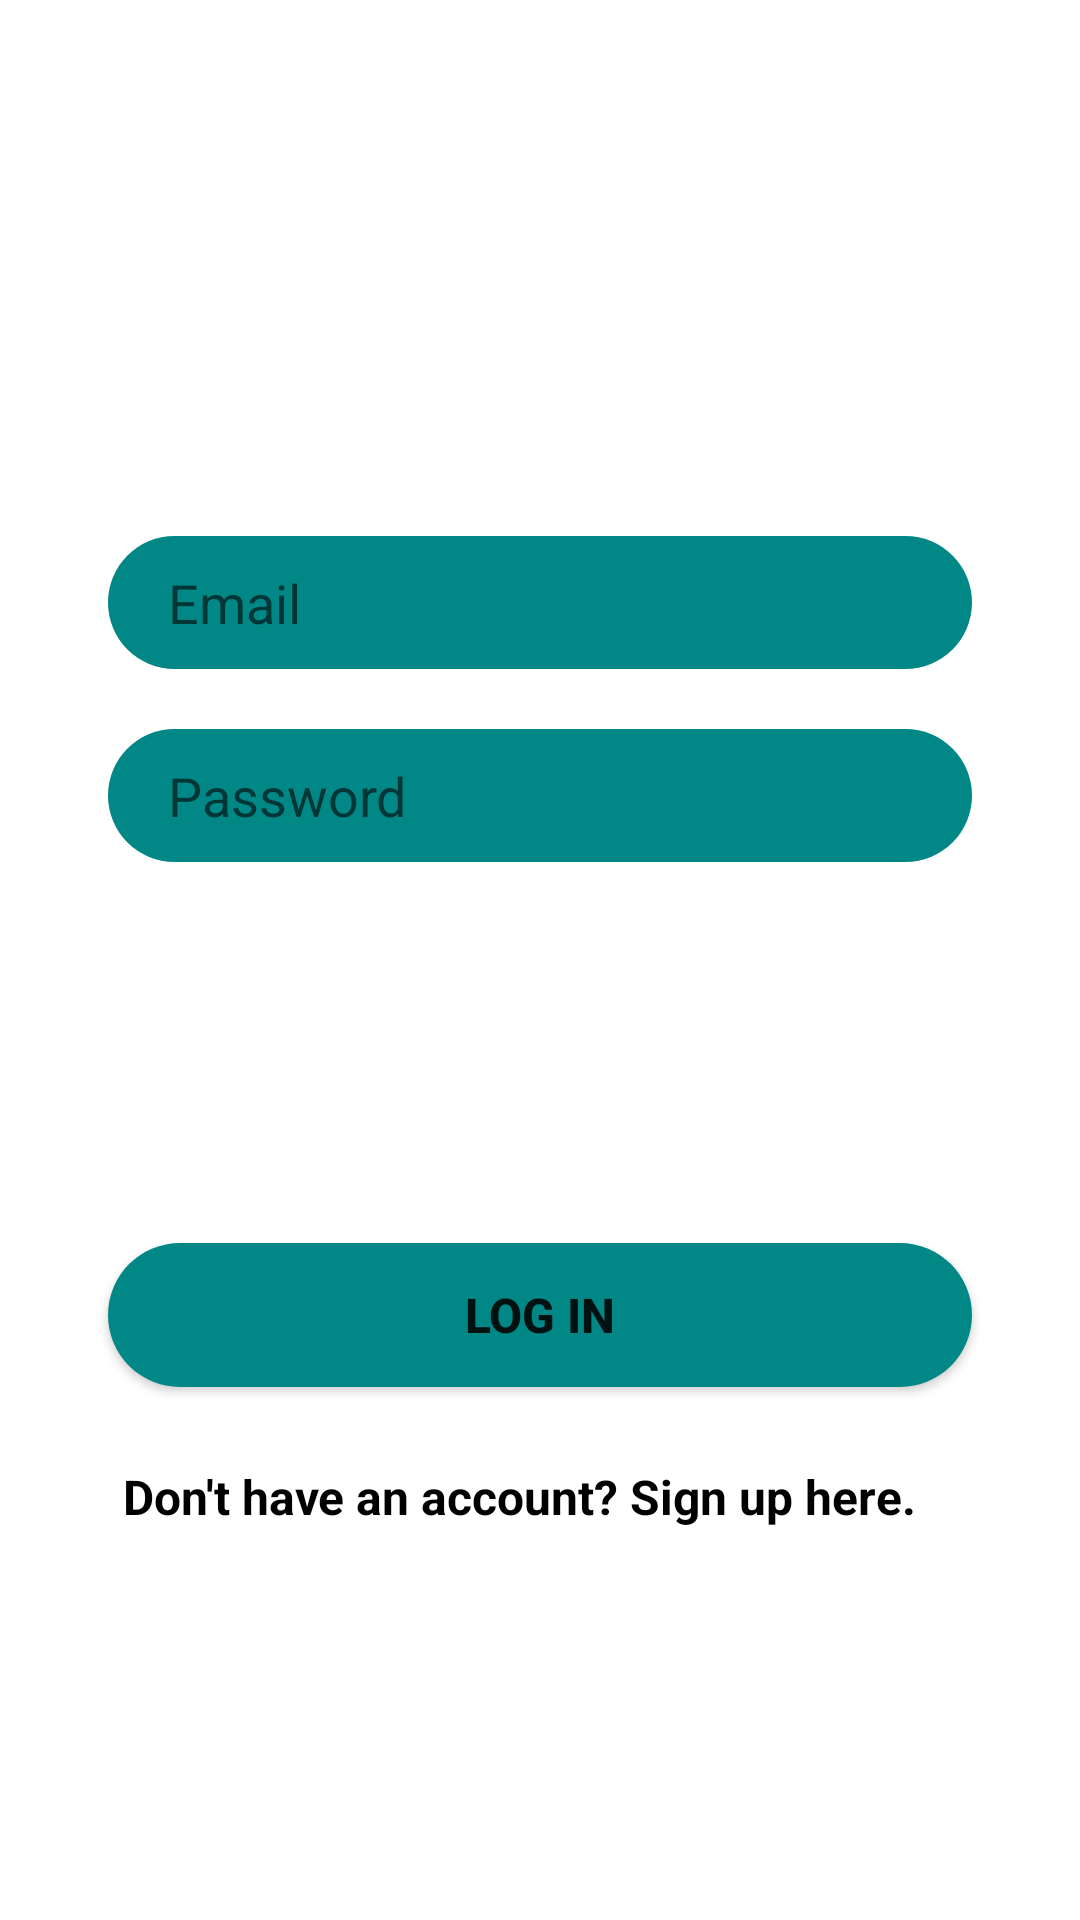

Here is an Android app screen rendered from its layout file. Give the layout XML and the strings, colors and styles it references.
<!-- AndroidManifest.xml: application theme Theme.PawPatrol -->
<!-- res/layout/fragment_log_in.xml -->
<?xml version="1.0" encoding="utf-8"?>
<androidx.constraintlayout.widget.ConstraintLayout xmlns:android="http://schemas.android.com/apk/res/android"
    xmlns:tools="http://schemas.android.com/tools"
    android:layout_width="match_parent"
    android:layout_height="match_parent"
    xmlns:app="http://schemas.android.com/apk/res-auto"
    tools:context=".LogInFragment">

    <EditText
        android:id="@+id/email"
        android:layout_width="0dp"
        android:layout_height="wrap_content"
        app:layout_constraintWidth_percent=".8"
        app:layout_constraintVertical_bias=".3"
        app:layout_constraintHorizontal_bias=".5"
        android:hint="Email"
        android:paddingLeft="20dp"
        android:paddingTop="10dp"
        android:paddingBottom="10dp"
        android:background="@drawable/btn_bg"
        app:layout_constraintBottom_toBottomOf="parent"
        app:layout_constraintEnd_toEndOf="parent"
        app:layout_constraintStart_toStartOf="parent"
        app:layout_constraintTop_toTopOf="parent"/>

    <EditText
        android:id="@+id/pass"
        android:layout_width="0dp"
        android:layout_height="wrap_content"
        android:hint="Password"
        android:textColor="@color/black"
        android:paddingLeft="20dp"
        android:paddingTop="10dp"
        android:paddingBottom="10dp"
        android:layout_marginTop="20dp"
        android:background="@drawable/btn_bg"
        app:layout_constraintVertical_bias="0"
        app:layout_constraintBottom_toBottomOf="parent"
        app:layout_constraintEnd_toEndOf="parent"
        app:layout_constraintHorizontal_bias=".5"
        app:layout_constraintStart_toStartOf="parent"
        app:layout_constraintTop_toBottomOf="@+id/email"
        app:layout_constraintWidth_percent=".8"/>

    <Button
        android:layout_width="0dp"
        android:layout_height="wrap_content"
        app:layout_constraintWidth_percent=".8"
        app:layout_constraintVertical_bias=".7"
        android:text="Log In"
        android:textSize="16sp"
        android:textStyle="bold"
        android:background="@drawable/btn_bg"
        app:layout_constraintBottom_toBottomOf="parent"
        app:layout_constraintEnd_toEndOf="parent"
        app:layout_constraintStart_toStartOf="parent"
        app:layout_constraintTop_toTopOf="parent"/>

    <TextView
        android:id="@+id/register"
        android:layout_width="wrap_content"
        android:layout_height="wrap_content"
        android:text="Don't have an account? Sign up here."
        android:textColor="@color/black"
        android:textSize="16dp"
        android:textStyle="bold"
        app:layout_constraintBottom_toBottomOf="parent"
        app:layout_constraintEnd_toEndOf="@id/pass"
        app:layout_constraintHorizontal_bias="0.688"
        app:layout_constraintStart_toStartOf="parent"
        app:layout_constraintTop_toTopOf="@id/pass"
        app:layout_constraintVertical_bias="0.653" />


</androidx.constraintlayout.widget.ConstraintLayout>
<!-- resources referenced by this layout -->
<resources>
  <!-- drawable btn_bg (drawable) -->
  <?xml version="1.0" encoding="utf-8"?>
  <shape xmlns:android="http://schemas.android.com/apk/res/android">
  
      <corners android:radius="30dp" />
      <solid android:color="@color/teal_700" />
  
  </shape>
  <style name="Theme.PawPatrol" parent="Theme.MaterialComponents.DayNight.DarkActionBar">
          
          <item name="colorPrimary">@color/purple_500</item>
          <item name="colorPrimaryVariant">@color/purple_700</item>
          <item name="colorOnPrimary">@color/white</item>
          
          <item name="colorSecondary">@color/teal_200</item>
          <item name="colorSecondaryVariant">@color/teal_700</item>
          <item name="colorOnSecondary">@color/black</item>
          
          <item name="android:statusBarColor" tools:targetApi="l">?attr/colorPrimaryVariant</item>
          
      </style>
  <!-- not gathered from this repository: default colours our renderer supplied (Android Studio template values) -->
  <color name="purple_500">#FF6200EE</color>
  <color name="purple_700">#FF3700B3</color>
  <color name="teal_200">#FF03DAC5</color>
  <color name="teal_700">#FF018786</color>
  <color name="black">#FF000000</color>
  <color name="white">#FFFFFFFF</color>
</resources>
